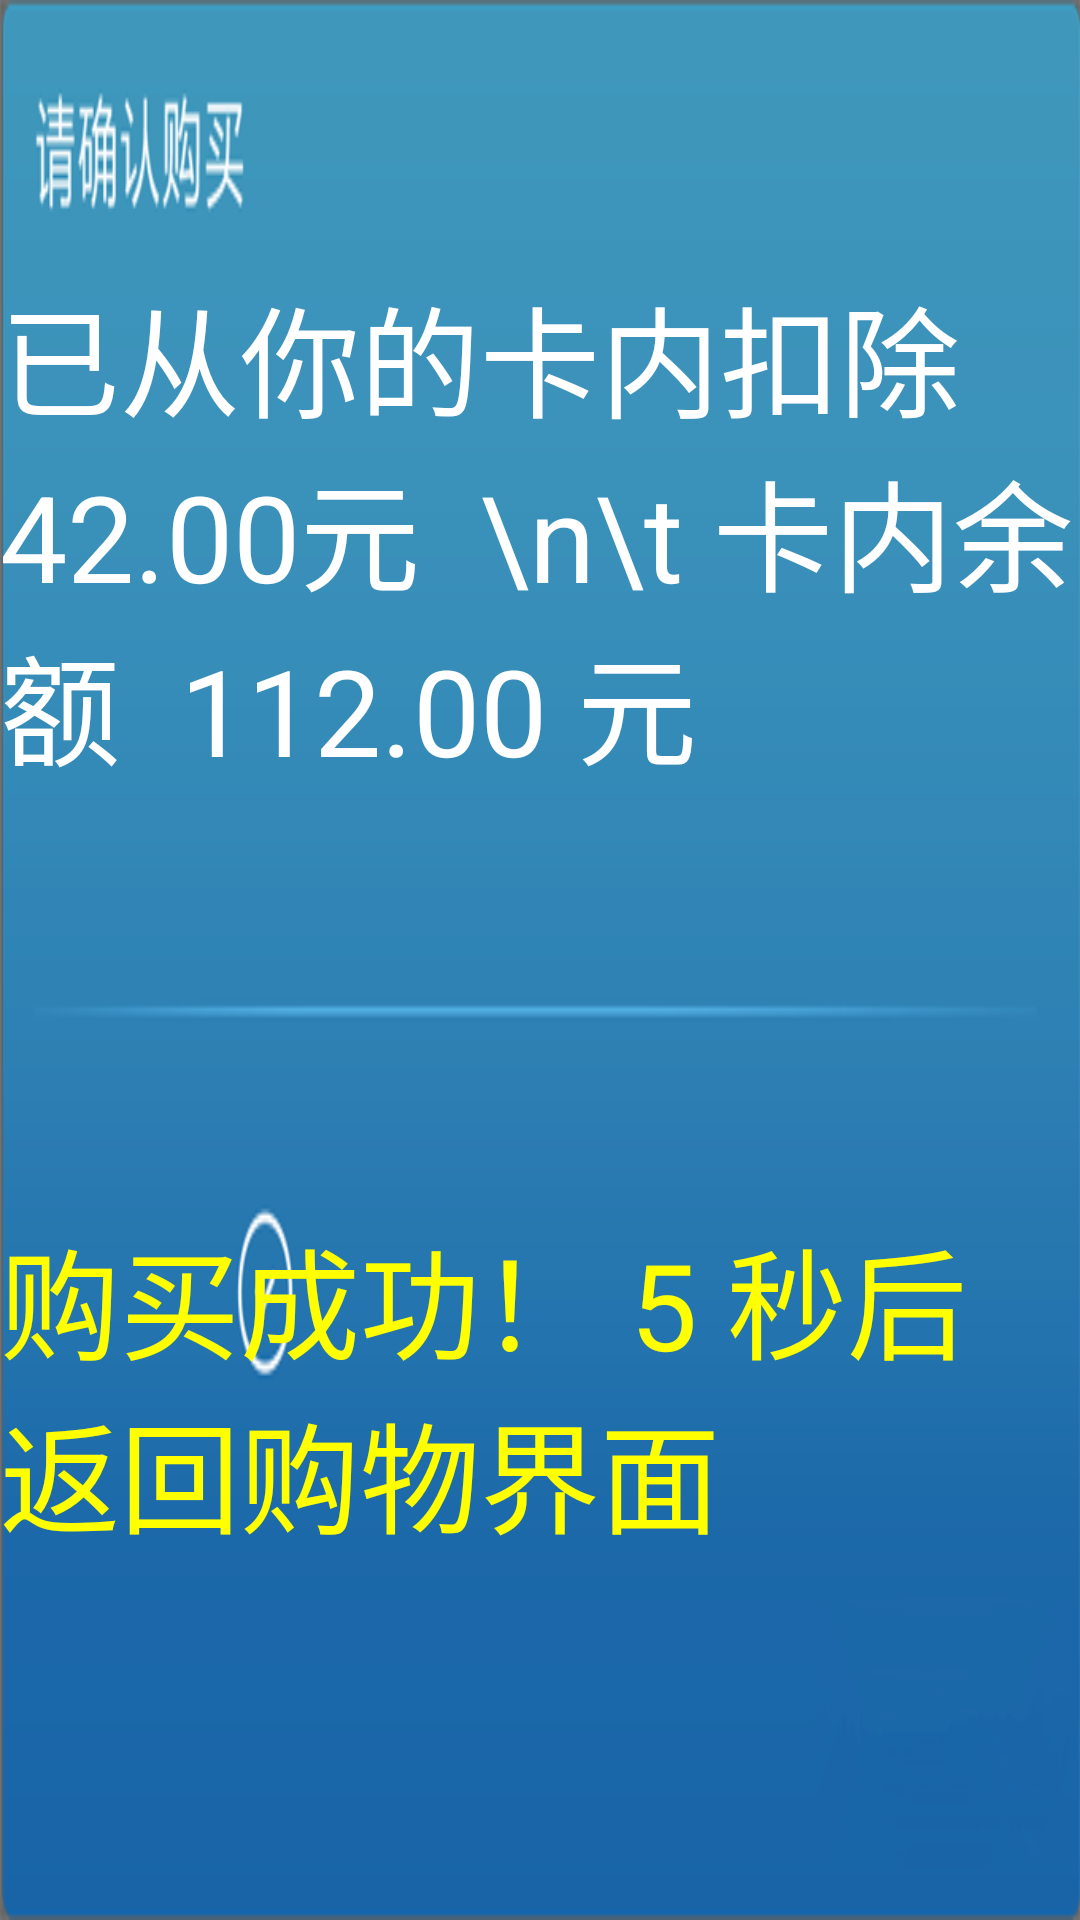

This screen was rendered from an Android layout file. Write that file and the resources it references.
<!-- AndroidManifest.xml: application theme AppTheme -->
<!-- res/layout/buy_post_ok.xml -->
<?xml version="1.0" encoding="utf-8"?>
<RelativeLayout xmlns:android="http://schemas.android.com/apk/res/android"
    android:layout_width="match_parent"
    android:layout_height="match_parent" 
    android:background="@drawable/buydoyes" 
    >

    <TextView
        android:id="@+id/buy_ok_cost_tv"
        android:layout_width="wrap_content"
        android:layout_height="wrap_content"
        
        android:layout_centerHorizontal="true"
        android:layout_marginTop="90dp"
        
        android:textSize="40sp"
        android:text="已从你的卡内扣除42.00元  \n\t 卡内余额  112.00 元"
        android:textColor="#ffffff" />

    <TextView
        android:id="@+id/buy_ok_time_tv"
        android:layout_width="wrap_content"
        android:layout_height="wrap_content"
        
       	android:layout_alignParentBottom="true"
        android:layout_centerHorizontal="true"
        android:paddingBottom="120dp"
        
        android:text="购买成功！ 5 秒后返回购物界面"
        android:textColor="#ffff00"
        android:textSize="40sp" />
    
</RelativeLayout>
<!-- resources referenced by this layout -->
<resources>
  <!-- drawable buydoyes: png bitmap (drawable-hdpi, 14570 bytes) -->
  <style name="AppTheme" parent="AppBaseTheme">
          
      </style>
  <style name="AppBaseTheme" parent="android:Theme.Light">
          
      </style>
</resources>
